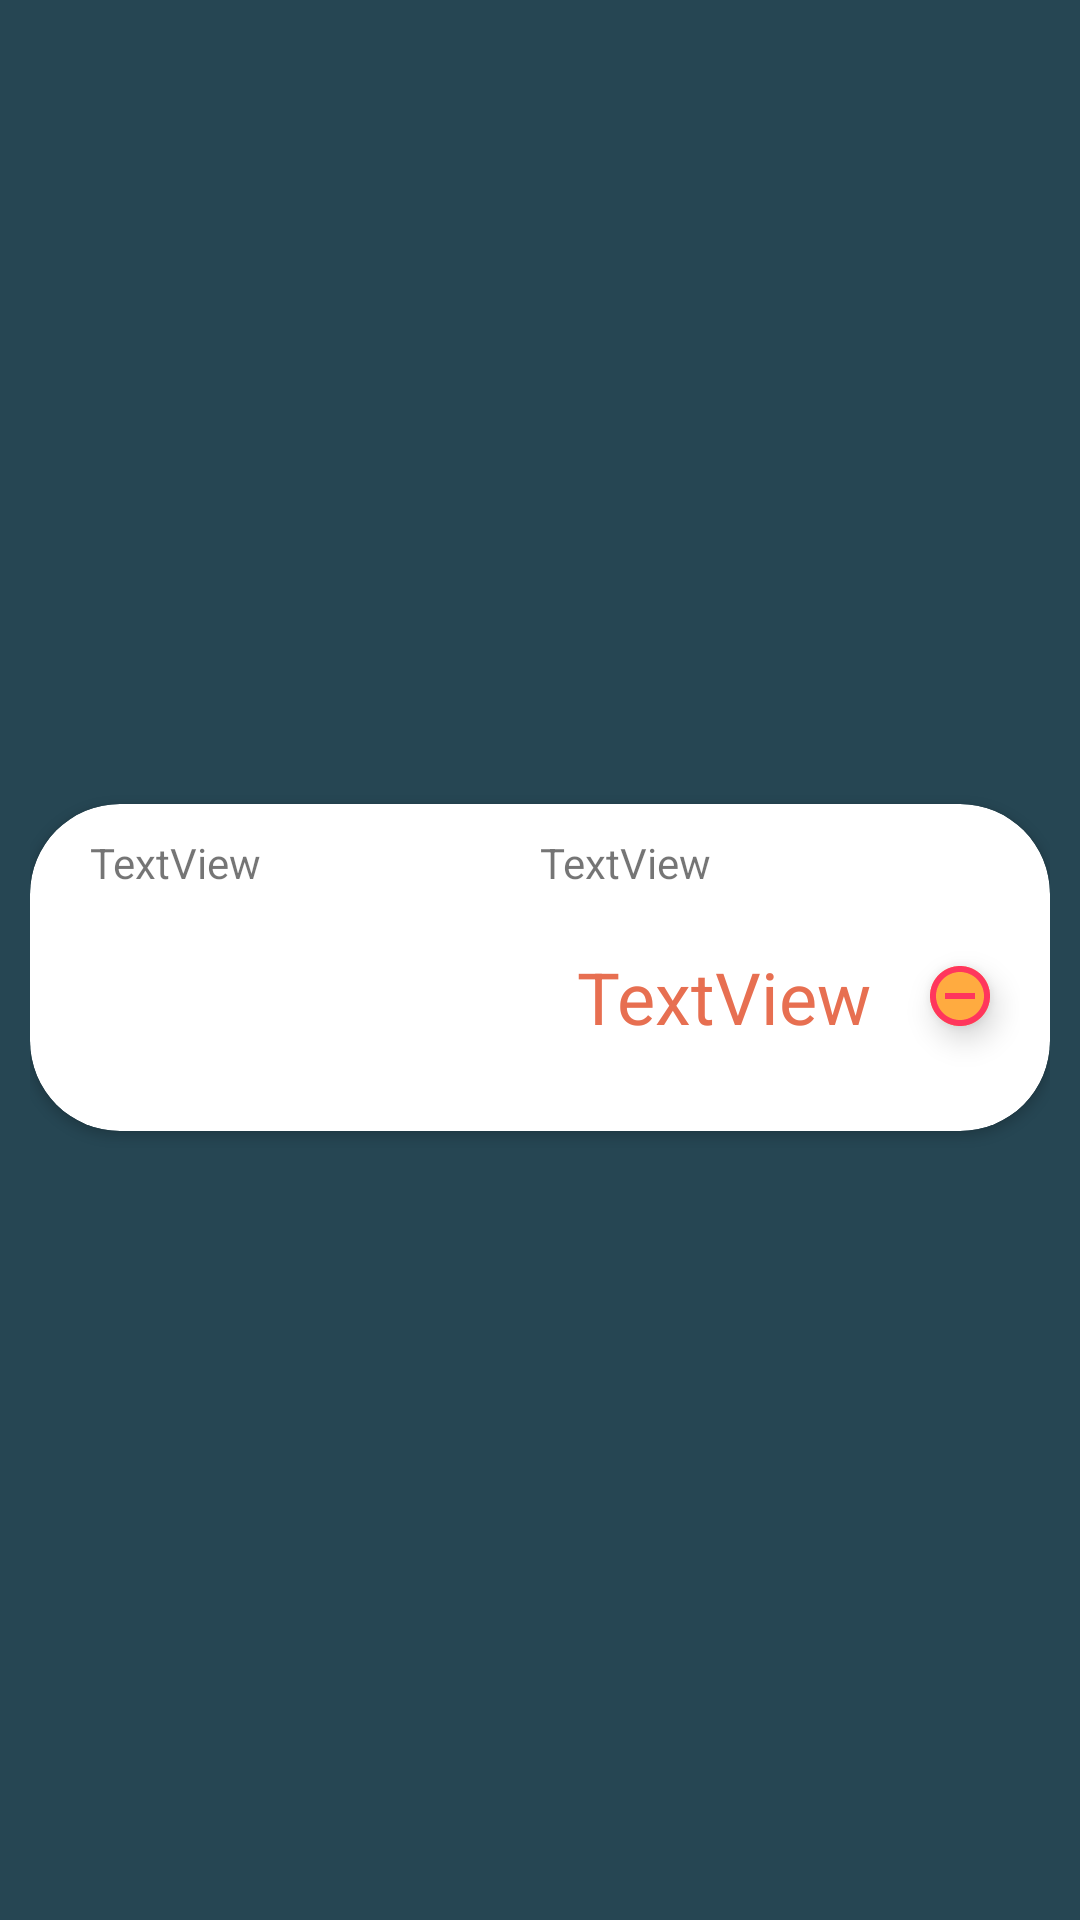

Here is an Android app screen rendered from its layout file. Give the layout XML and the strings, colors and styles it references.
<!-- AndroidManifest.xml: application theme AppTheme -->
<!-- res/layout/card_ayet_toadd.xml -->
<?xml version="1.0" encoding="utf-8"?>
<androidx.constraintlayout.widget.ConstraintLayout

    xmlns:android="http://schemas.android.com/apk/res/android"
    xmlns:app="http://schemas.android.com/apk/res-auto"
    xmlns:tools="http://schemas.android.com/tools"
    android:layout_width="match_parent"
    android:layout_height="wrap_content"

    android:layout_marginTop="-10dp"
    android:background="@drawable/folder_view3_3"
    android:paddingLeft="10dp"
    android:paddingTop="15dp"
    android:paddingRight="10dp"
    android:paddingBottom="10dp">

    <androidx.cardview.widget.CardView

        layout_height="match_parent"
        layout_width="wrap_content"
        android:layout_width="0dp"
        android:layout_height="wrap_content"

        android:background="@drawable/four_corner_radius10"
        android:padding="20dp"
        app:cardCornerRadius="30dp"
        app:layout_constraintBottom_toBottomOf="parent"
        app:layout_constraintEnd_toEndOf="parent"
        app:layout_constraintStart_toStartOf="parent"
        app:layout_constraintTop_toTopOf="parent">

        <androidx.constraintlayout.widget.ConstraintLayout
            android:layout_width="match_parent"
            android:layout_height="wrap_content"
            android:background="@drawable/four_corner_radius10"
            android:padding="10dp">

            <LinearLayout
                android:id="@+id/linearLayout"
                android:layout_width="match_parent"
                android:layout_height="wrap_content"
                android:gravity="center"
                android:orientation="horizontal"
                android:weightSum="1"
                app:layout_constraintBottom_toTopOf="@+id/constraintLayout2"
                app:layout_constraintEnd_toEndOf="parent"
                app:layout_constraintStart_toStartOf="parent"
                app:layout_constraintTop_toTopOf="parent">

                <TextView
                    android:id="@+id/txt_card_add_sureadı"
                    android:layout_width="match_parent"
                    android:layout_height="wrap_content"
                    android:layout_weight="0.5"
                    android:paddingLeft="10dp"
                    android:text="TextView"
                    android:textAlignment="viewStart" />

                <TextView
                    android:id="@+id/txt_card_add_ayetno"
                    android:layout_width="match_parent"
                    android:layout_height="wrap_content"
                    android:layout_weight="0.5"
                    android:text="TextView"
                    android:textAlignment="viewStart" />
            </LinearLayout>

            <androidx.constraintlayout.widget.ConstraintLayout
                android:id="@+id/constraintLayout2"
                android:layout_width="match_parent"
                android:layout_height="wrap_content"
                android:minHeight="70dp"
                android:orientation="horizontal"
                app:layout_constraintBottom_toBottomOf="parent"
                app:layout_constraintEnd_toEndOf="parent"
                app:layout_constraintStart_toStartOf="parent"
                app:layout_constraintTop_toBottomOf="@+id/linearLayout">

                <TextView
                    android:id="@+id/txt_card_add_ayettext"
                    android:layout_width="0dp"
                    android:layout_height="wrap_content"
                    android:gravity="center"
                    android:paddingLeft="10dp"
                    android:text="TextView"
                    android:textAlignment="textEnd"
                    android:textColor="@color/accent2"
                    android:textSize="24sp"
                    app:layout_constraintBottom_toBottomOf="parent"
                    app:layout_constraintEnd_toStartOf="@+id/button_card_removefromlist"
                    app:layout_constraintStart_toStartOf="parent"
                    app:layout_constraintTop_toTopOf="parent"
                    tools:ignore="RtlCompat" />

                <com.google.android.material.floatingactionbutton.FloatingActionButton
                    android:id="@+id/button_card_removefromlist"
                    android:layout_width="wrap_content"
                    android:layout_height="wrap_content"
                    android:layout_marginStart="20dp"
                    android:layout_marginEnd="10dp"
                    android:layout_weight="0.1"
                    android:clickable="true"
                    app:fabSize="mini"
                    app:layout_constraintBottom_toBottomOf="parent"
                    app:layout_constraintEnd_toEndOf="parent"
                    app:layout_constraintStart_toEndOf="@+id/txt_card_add_ayettext"
                    app:layout_constraintTop_toTopOf="parent"
                    app:srcCompat="@drawable/ic_baseline_remove_circle_outline_24" />
            </androidx.constraintlayout.widget.ConstraintLayout>

        </androidx.constraintlayout.widget.ConstraintLayout>
    </androidx.cardview.widget.CardView>

</androidx.constraintlayout.widget.ConstraintLayout>
<!-- resources referenced by this layout -->
<resources>
  <color name="accent2">#e76f51</color>
  <!-- drawable folder_view3_3 (drawable-v24) -->
  <?xml version="1.0" encoding="utf-8"?>
  <shape xmlns:android="http://schemas.android.com/apk/res/android">
  
      <gradient
          android:type="linear"
          android:angle="0"
          android:endColor="@color/primary"
          android:startColor="@color/primary" />
  
  
  
  </shape>
  <!-- drawable ic_baseline_remove_circle_outline_24 (drawable) -->
  <vector android:height="18dp" android:tint="#FF365D"
      android:viewportHeight="24" android:viewportWidth="24"
      android:width="18dp" xmlns:android="http://schemas.android.com/apk/res/android">
      <path android:fillColor="@android:color/white" android:pathData="M7,11v2h10v-2L7,11zM12,2C6.48,2 2,6.48 2,12s4.48,10 10,10 10,-4.48 10,-10S17.52,2 12,2zM12,20c-4.41,0 -8,-3.59 -8,-8s3.59,-8 8,-8 8,3.59 8,8 -3.59,8 -8,8z"/>
  </vector>
  <style name="AppTheme" parent="Theme.AppCompat.Light.DarkActionBar">
          
          <item name="colorPrimary">@color/primary</item>
          <item name="android:statusBarColor">@color/primary_dark</item>
          <item name="colorPrimaryDark">@color/primary_dark</item>
          <item name="colorAccent">@color/accent</item>
          <item name="windowNoTitle">true</item>
          <item name="android:windowActionBar">false</item>
          <item name="android:navigationBarColor">@color/primary_dark</item>
  
      </style>
  <color name="primary">#264653</color>
  <color name="primary_dark">#264653</color>
  <color name="accent">#ffab40</color>
</resources>
